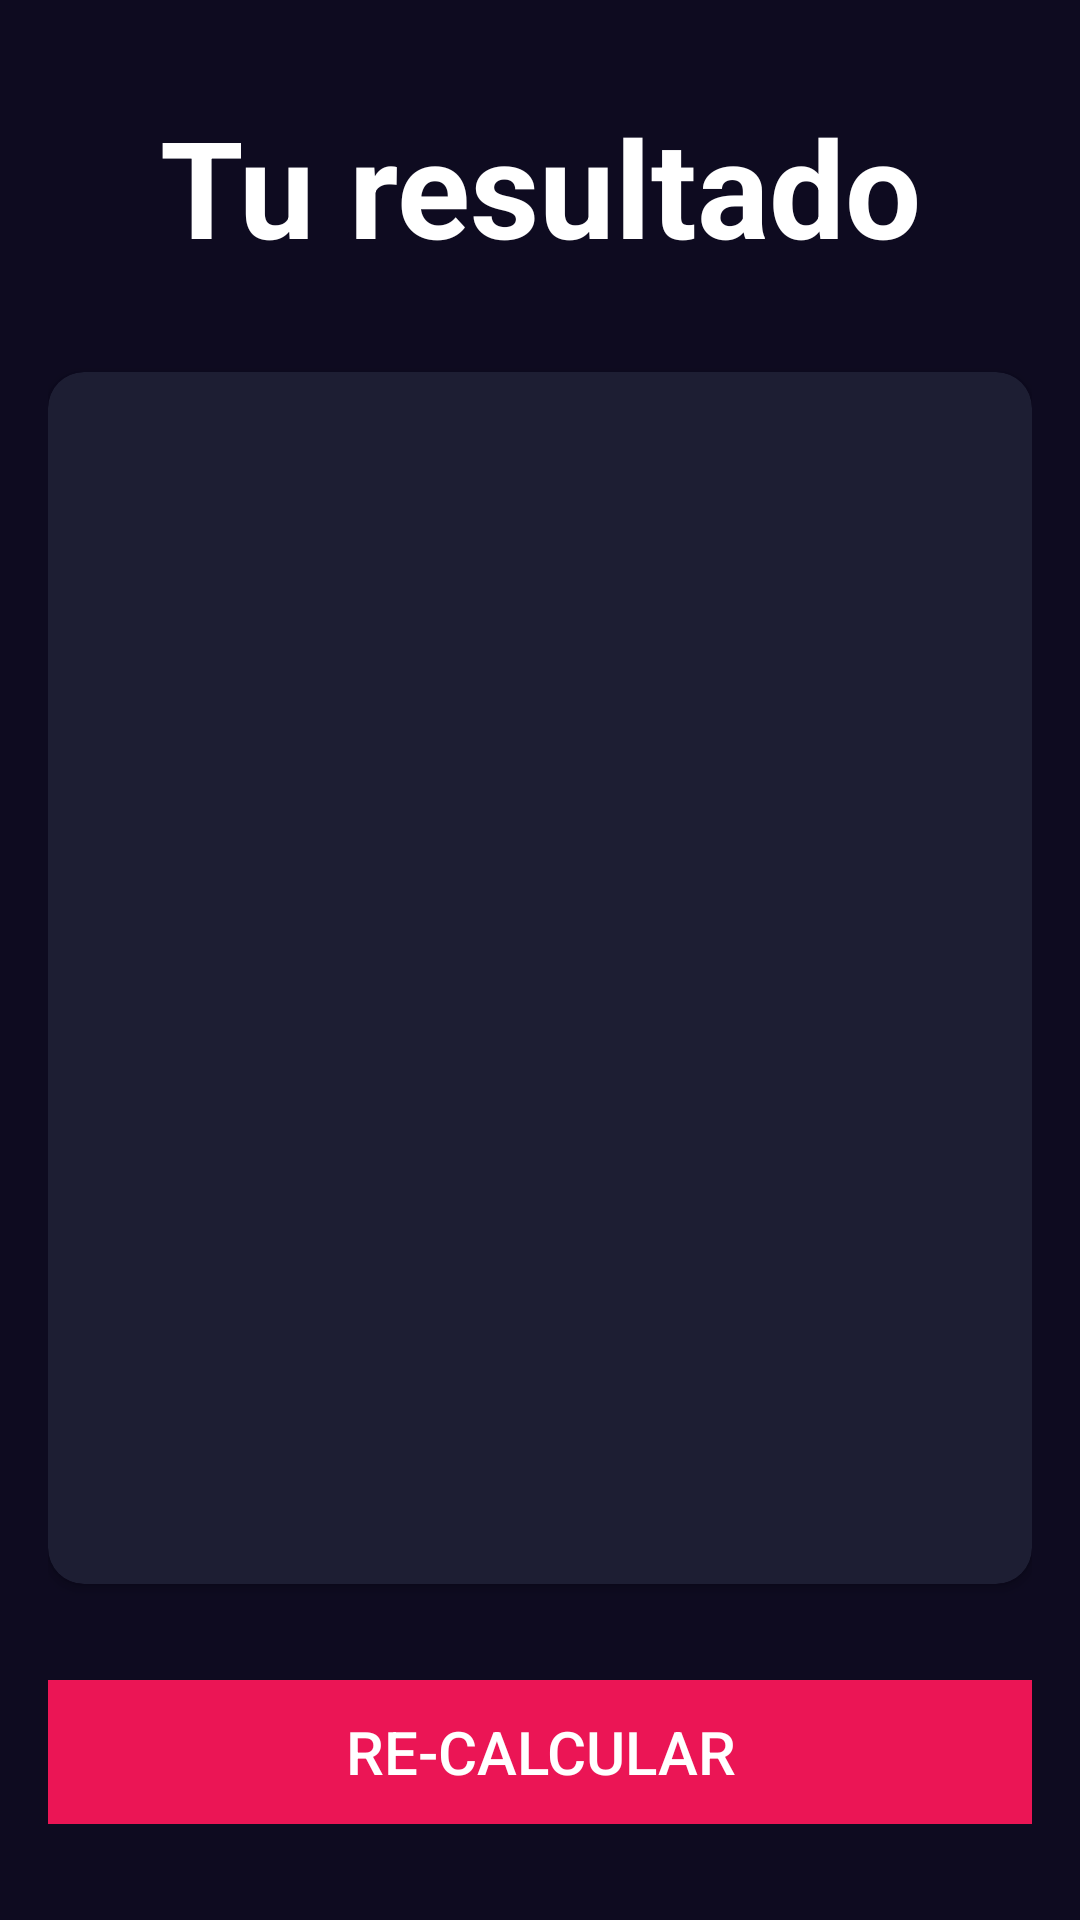

Android layout source for this screen:
<!-- AndroidManifest.xml: application theme Theme.AndroidMaster -->
<!-- res/layout/activity_result_imcactivity.xml -->
<?xml version="1.0" encoding="utf-8"?>
<androidx.constraintlayout.widget.ConstraintLayout xmlns:android="http://schemas.android.com/apk/res/android"
    xmlns:app="http://schemas.android.com/apk/res-auto"
    xmlns:tools="http://schemas.android.com/tools"
    android:id="@+id/main"
    android:layout_width="match_parent"
    android:layout_height="match_parent"
    android:background="@color/background_app"
    android:paddingHorizontal="16dp"
    android:paddingVertical="32dp"
    tools:context=".imccalculator.ResultIMCActivity">

    <TextView
        android:id="@+id/tvTittleResult"
        android:textStyle="bold"
        android:layout_width="wrap_content"
        android:layout_height="wrap_content"
        android:textColor="@color/white"
        android:textSize="45sp"
        app:layout_constraintEnd_toEndOf="parent"
        app:layout_constraintStart_toStartOf="parent"
        app:layout_constraintTop_toTopOf="parent"
        android:text="@string/tittleResult" />

    <androidx.cardview.widget.CardView
        android:id="@+id/cvResults"
        android:layout_width="0dp"
        android:layout_height="0dp"
        app:cardCornerRadius="12dp"
        android:layout_marginVertical="32dp"
        app:cardBackgroundColor="@color/background_component"
        app:layout_constraintBottom_toTopOf="@id/btnRecalculate"
        app:layout_constraintEnd_toEndOf="parent"
        app:layout_constraintStart_toStartOf="parent"
        app:layout_constraintTop_toBottomOf="@+id/tvTittleResult">

        <androidx.constraintlayout.widget.ConstraintLayout
            android:padding="8dp"
            android:layout_width="match_parent"
            android:layout_height="match_parent">

            <TextView
                android:id="@+id/tvStateResult"
                android:layout_width="wrap_content"
                android:layout_height="wrap_content"
                android:textAllCaps="true"
                android:textColor="@color/peso_no_normal"
                android:textSize="30sp"
                android:textStyle="bold"
                app:layout_constraintBottom_toTopOf="@+id/tvImcResult"
                app:layout_constraintEnd_toEndOf="parent"
                app:layout_constraintStart_toStartOf="parent"
                app:layout_constraintTop_toTopOf="parent"
                android:gravity="center"
                tools:text="Peso superior al normal">

            </TextView>

            <TextView
                android:id="@+id/tvImcResult"
                android:layout_width="wrap_content"
                android:layout_height="wrap_content"
                android:textAllCaps="true"
                android:textColor="@color/white"
                android:textSize="80sp"
                android:textStyle="bold"
                app:layout_constraintBottom_toBottomOf="parent"
                app:layout_constraintEnd_toEndOf="parent"
                app:layout_constraintStart_toStartOf="parent"
                app:layout_constraintTop_toTopOf="parent"
                tools:text="22.22">

            </TextView>

            <TextView
                android:gravity="center"
                android:id="@+id/tvObservationResult"
                android:layout_width="wrap_content"
                android:layout_height="wrap_content"
                android:textColor="@color/white"
                android:textSize="20sp"
                app:layout_constraintBottom_toBottomOf="parent"
                app:layout_constraintEnd_toEndOf="parent"
                app:layout_constraintStart_toStartOf="parent"
                app:layout_constraintTop_toBottomOf="@id/tvImcResult"
                tools:text="Tu cuerpo está bien, tu cuerpo está bien, tu cuerpo está bien, tu cuerpo está bien.">

            </TextView>

        </androidx.constraintlayout.widget.ConstraintLayout>

    </androidx.cardview.widget.CardView>

    <androidx.appcompat.widget.AppCompatButton
        android:id="@+id/btnRecalculate"
        android:layout_width="0dp"
        android:layout_height="wrap_content"
        android:background="@color/background_botton"
        android:text="@string/recalculate"
        android:textColor="@color/white"
        android:textSize="20sp"
        app:layout_constraintBottom_toBottomOf="parent"
        app:layout_constraintEnd_toEndOf="parent"
        app:layout_constraintHorizontal_bias="0.0"
        app:layout_constraintStart_toStartOf="parent">

    </androidx.appcompat.widget.AppCompatButton>
</androidx.constraintlayout.widget.ConstraintLayout>
<!-- resources referenced by this layout -->
<resources>
  <color name="background_app">#0E0B20</color>
  <color name="background_botton">#EB1555</color>
  <color name="background_component">#1D1E33</color>
  <color name="peso_no_normal">#9E680B</color>
  <color name="white">#FFFFFFFF</color>
  <string name="recalculate">Re-calcular</string>
  <string name="tittleResult">Tu resultado</string>
  <style name="Theme.AndroidMaster" parent="Theme.MaterialComponents.DayNight.DarkActionBar">
          
          <item name="colorPrimary">@color/purple_500</item>
          <item name="colorPrimaryVariant">@color/purple_700</item>
          <item name="colorOnPrimary">@color/white</item>
          
          <item name="colorSecondary">@color/teal_200</item>
          <item name="colorSecondaryVariant">@color/teal_700</item>
          <item name="colorOnSecondary">@color/black</item>
          
          <item name="android:statusBarColor">?attr/colorPrimaryVariant</item>
          
      </style>
  <color name="purple_500">#FF6200EE</color>
  <color name="purple_700">#FF3700B3</color>
  <color name="teal_200">#FF03DAC5</color>
  <color name="teal_700">#FF018786</color>
  <color name="black">#FF000000</color>
</resources>
